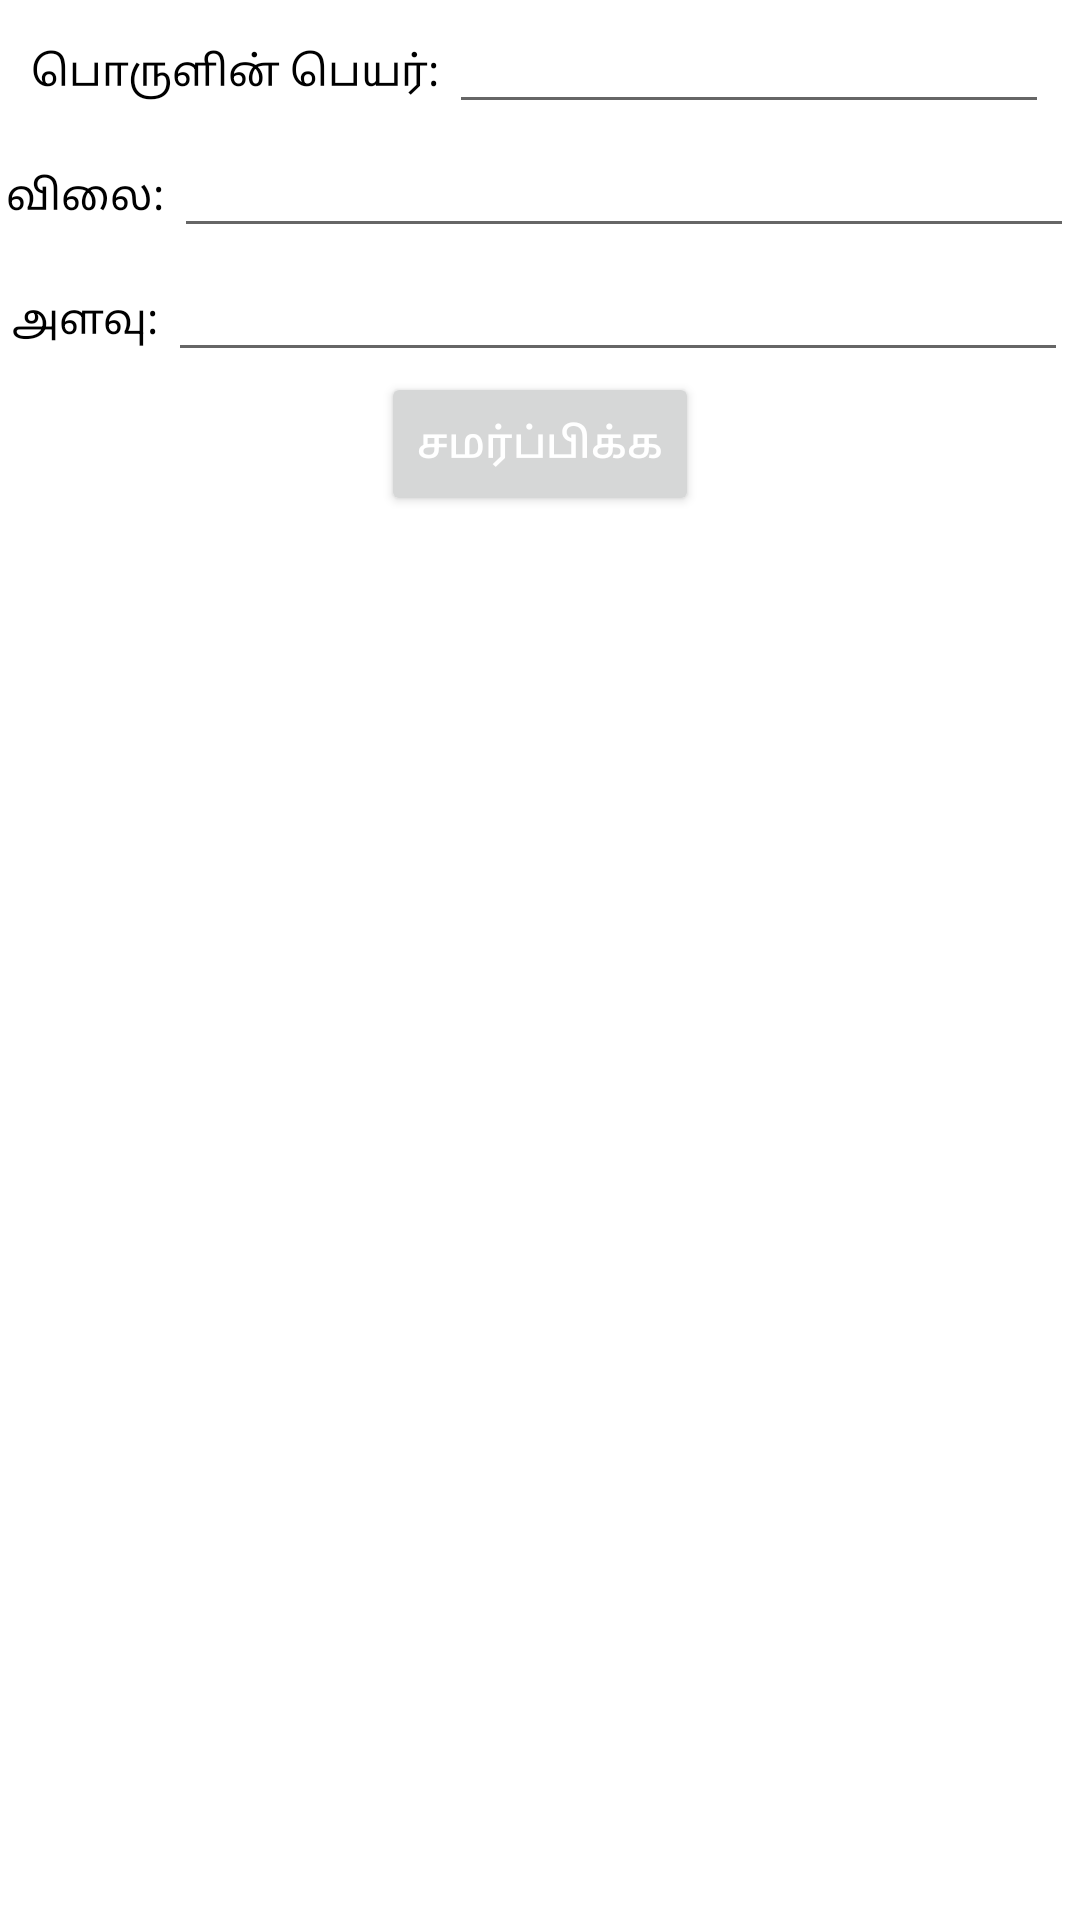

Write the Android layout XML for this screen, with the resource values it uses.
<!-- AndroidManifest.xml: application theme Theme.PettiKadaiVendor -->
<!-- res/layout/fragment_product.xml -->
<?xml version="1.0" encoding="utf-8"?>
<FrameLayout xmlns:android="http://schemas.android.com/apk/res/android"
    xmlns:tools="http://schemas.android.com/tools"
    android:layout_width="match_parent"
    android:layout_height="match_parent"
    tools:context=".ProductFragment"
    android:orientation="vertical">
    <LinearLayout
        xmlns:app="http://schemas.android.com/apk/res-auto"
        xmlns:tools="http://schemas.android.com/tools"
        android:layout_width="match_parent"
        android:layout_height="match_parent"
        android:gravity="top"
        android:orientation="vertical"
        android:background="#fff">
        <LinearLayout
            android:layout_width="wrap_content"
            android:layout_height="wrap_content"
            android:orientation="horizontal"
            android:layout_gravity="center">
            <TextView
                android:layout_width="wrap_content"
                android:layout_height="wrap_content"
                android:text="பொருளின் பெயர்: "
                app:layout_constraintBottom_toBottomOf="parent"
                app:layout_constraintEnd_toEndOf="parent"
                app:layout_constraintStart_toStartOf="parent"
                app:layout_constraintTop_toTopOf="parent"
                android:textColor="@color/black"/>
            <EditText
                android:layout_width="200dp"
                android:layout_height="wrap_content"
                android:id="@+id/product_name"/>
        </LinearLayout>
        <LinearLayout
            android:layout_width="wrap_content"
            android:layout_height="wrap_content"
            android:orientation="horizontal"
            android:layout_gravity="center">
            <TextView
                android:layout_width="wrap_content"
                android:layout_height="wrap_content"
                android:text="விலை: "
                app:layout_constraintBottom_toBottomOf="parent"
                app:layout_constraintEnd_toEndOf="parent"
                app:layout_constraintStart_toStartOf="parent"
                app:layout_constraintTop_toTopOf="parent"
                android:textColor="@color/black"/>
            <EditText
                android:layout_width="300dp"
                android:layout_height="wrap_content"
                android:id="@+id/price"/>
        </LinearLayout>
        <LinearLayout
            android:layout_width="wrap_content"
            android:layout_height="wrap_content"
            android:orientation="horizontal"
            android:layout_gravity="center">
            <TextView
                android:layout_width="wrap_content"
                android:layout_height="wrap_content"
                android:text="அளவு: "
                app:layout_constraintBottom_toBottomOf="parent"
                app:layout_constraintEnd_toEndOf="parent"
                app:layout_constraintStart_toStartOf="parent"
                app:layout_constraintTop_toTopOf="parent"
                android:textColor="@color/black"/>
            <EditText
                android:layout_width="300dp"
                android:layout_height="wrap_content"
                android:id="@+id/quantity"/>
        </LinearLayout>
        <Button
            android:layout_width="wrap_content"
            android:layout_height="wrap_content"
            android:text="சமர்ப்பிக்க"
            android:id="@+id/product_submit"
            android:layout_gravity="center"
            android:textColor="@color/white"/>
    </LinearLayout>

</FrameLayout>
<!-- resources referenced by this layout -->
<resources>
  <style name="Theme.PettiKadaiVendor" parent="Theme.MaterialComponents.DayNight.DarkActionBar">
          
          <item name="colorPrimary">#3F51B5</item>
          <item name="colorPrimaryVariant">@color/purple_700</item>
          <item name="colorOnPrimary">@color/white</item>
          
          <item name="colorSecondary">@color/teal_200</item>
          <item name="colorSecondaryVariant">@color/teal_700</item>
          <item name="colorOnSecondary">@color/black</item>
          
          <item name="android:statusBarColor">?attr/colorPrimaryVariant</item>
          
      </style>
  <!-- not gathered from this repository: default colours our renderer supplied (Android Studio template values) -->
  <color name="purple_700">#FF3700B3</color>
  <color name="teal_200">#FF03DAC5</color>
  <color name="teal_700">#FF018786</color>
  <color name="black">#FF000000</color>
  <color name="white">#FFFFFFFF</color>
</resources>
